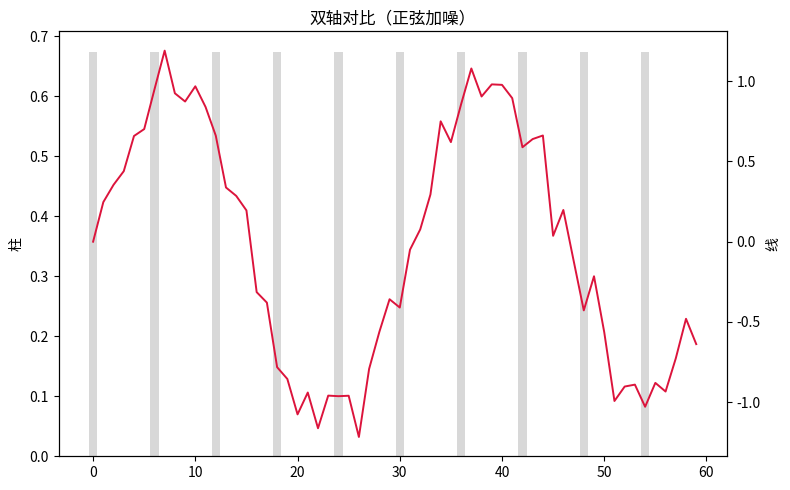

This chart was generated by the following Python code:
"""双轴对比（正弦加噪）
数据可视化示例（matplotlib）。折线 + 柱状双 y 轴对比。
运行后在当前目录生成 'viz_dual-axis_d1'_preview.png。
"""
import matplotlib
matplotlib.use("Agg")
import matplotlib.pyplot as plt
import numpy as np

rng = np.random.default_rng(7)
fig, ax = plt.subplots(figsize=(8, 5))
data = np.array(np.sin(np.linspace(0, 12, 60)) + rng.normal(0, 0.15, 60))
ax2 = ax.twinx()
ax.bar(np.arange(len(data))[::6], data[::6].mean() + data[::6].std(), alpha=0.3, color='tab:gray')
ax2.plot(data, color='crimson', linewidth=1.4)
ax.set_ylabel('柱'); ax2.set_ylabel('线')
ax.set_title("双轴对比（正弦加噪）")
plt.tight_layout()
plt.savefig("'viz_dual-axis_d1'_preview.png", dpi=110)
print("已生成 'viz_dual-axis_d1'_preview.png")
